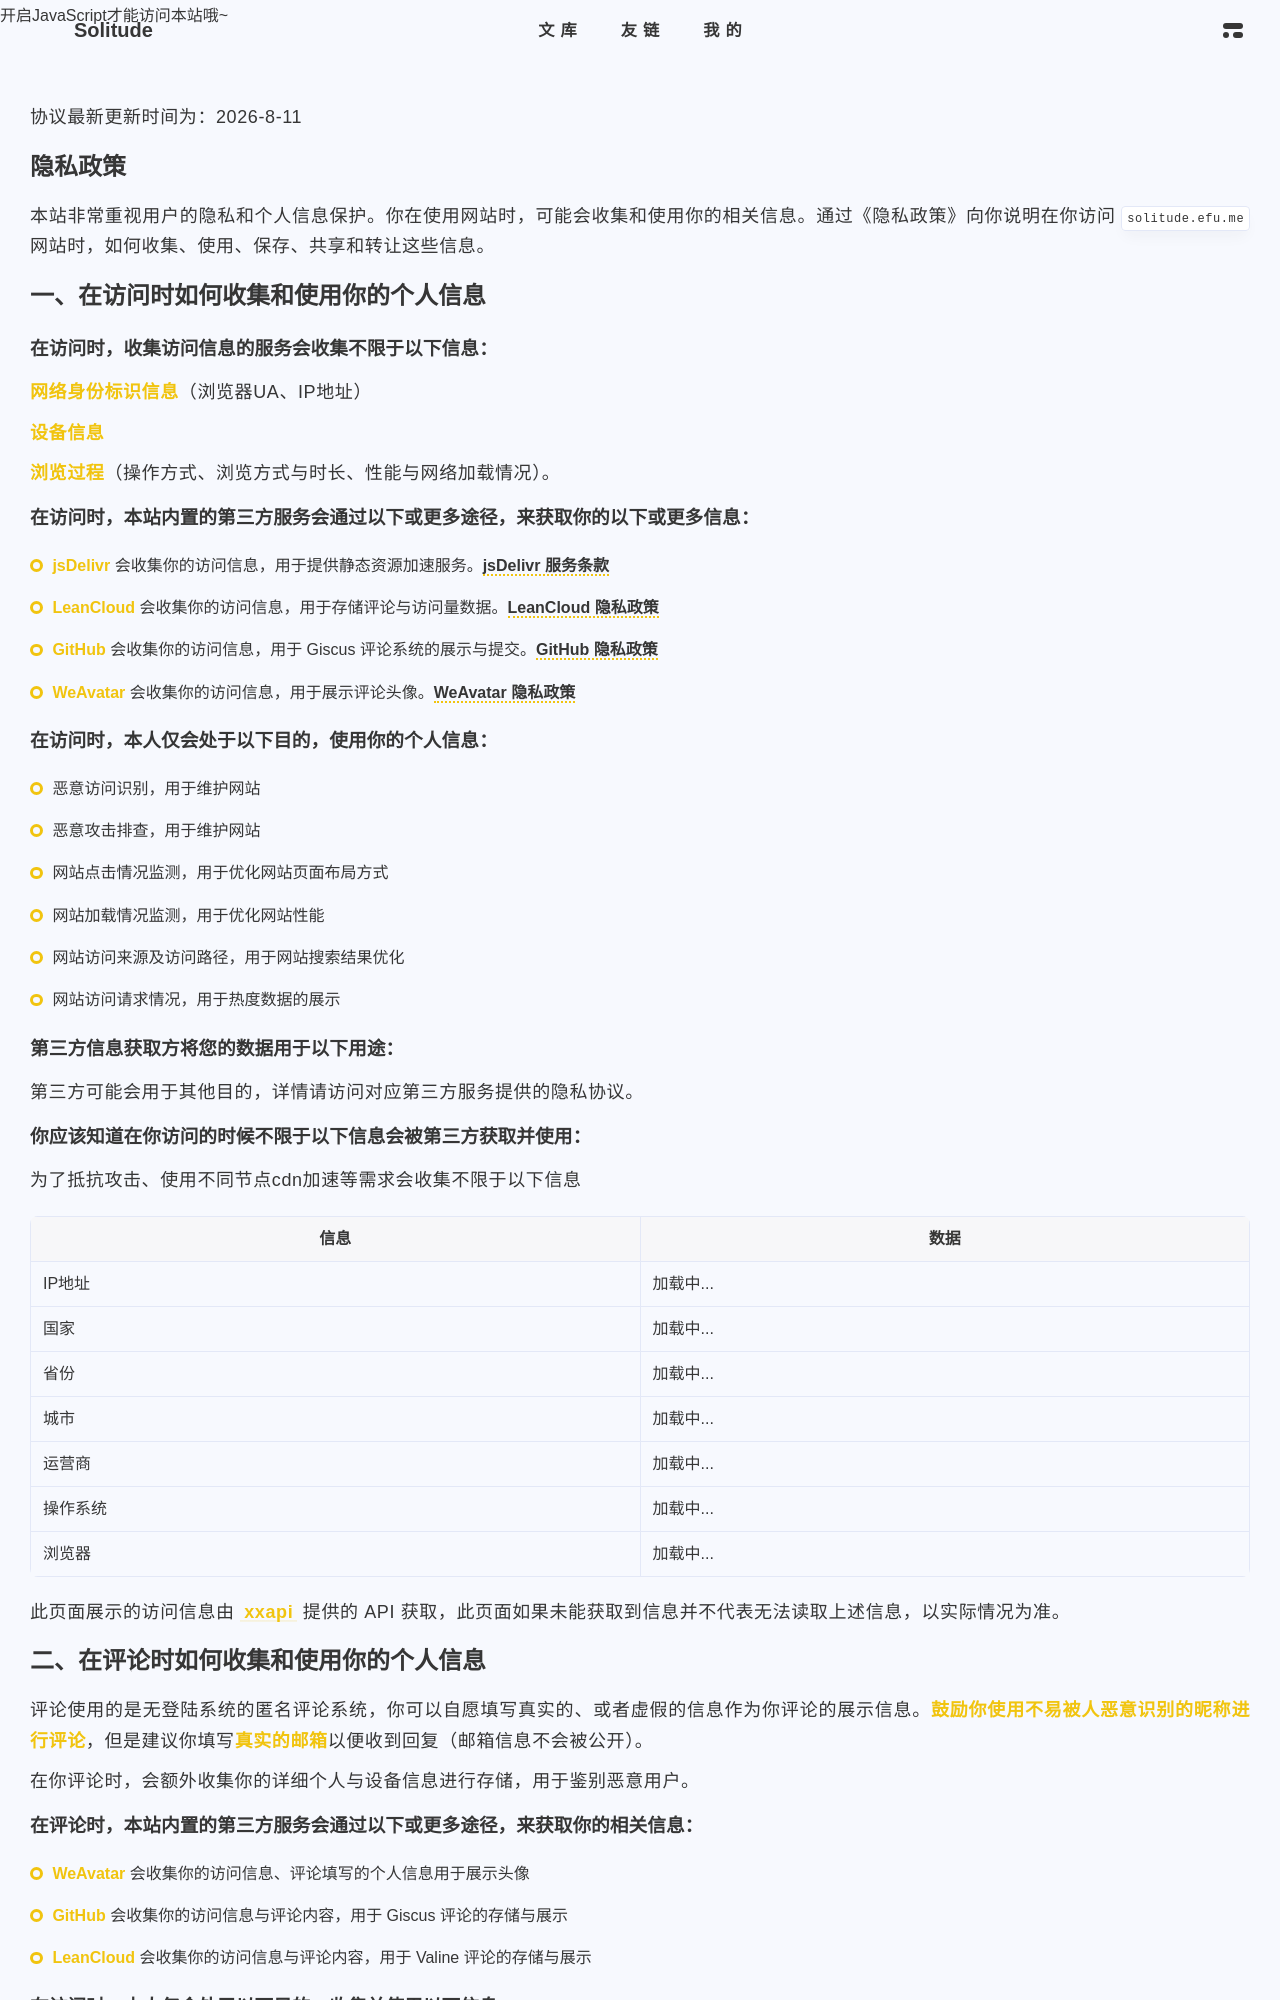

repository: everfu/solitude-demo · page: privacy/index.html · generator: jekyll

---
title: 隐私政策
desc: 了解本站如何收集、使用与保护访问信息
description: 了解 Solitude 演示站如何收集、使用与保护访问信息
date: 2026-08-11 00:00:00
comment: false
---

协议最新更新时间为：2026-8-11

## 隐私政策

本站非常重视用户的隐私和个人信息保护。你在使用网站时，可能会收集和使用你的相关信息。通过《隐私政策》向你说明在你访问 `solitude.efu.me` 网站时，如何收集、使用、保存、共享和转让这些信息。

## 一、在访问时如何收集和使用你的个人信息

### 在访问时，收集访问信息的服务会收集不限于以下信息：

**网络身份标识信息**（浏览器UA、IP地址）

**设备信息**

**浏览过程**（操作方式、浏览方式与时长、性能与网络加载情况）。

### 在访问时，本站内置的第三方服务会通过以下或更多途径，来获取你的以下或更多信息：

- **jsDelivr** 会收集你的访问信息，用于提供静态资源加速服务。[jsDelivr 服务条款](https://www.jsdelivr.com/terms/terms-of-service-jsdelivv)
- **LeanCloud** 会收集你的访问信息，用于存储评论与访问量数据。[LeanCloud 隐私政策](https://leancloud.cn/privacy.html)
- **GitHub** 会收集你的访问信息，用于 Giscus 评论系统的展示与提交。[GitHub 隐私政策](https://docs.github.com/zh/site-policy/privacy-policies/github-general-privacy-statement)
- **WeAvatar** 会收集你的访问信息，用于展示评论头像。[WeAvatar 隐私政策](https://weavatar.com/policy/privacy)

### 在访问时，本人仅会处于以下目的，使用你的个人信息：

- 恶意访问识别，用于维护网站
- 恶意攻击排查，用于维护网站
- 网站点击情况监测，用于优化网站页面布局方式
- 网站加载情况监测，用于优化网站性能
- 网站访问来源及访问路径，用于网站搜索结果优化
- 网站访问请求情况，用于热度数据的展示

### 第三方信息获取方将您的数据用于以下用途：

第三方可能会用于其他目的，详情请访问对应第三方服务提供的隐私协议。
